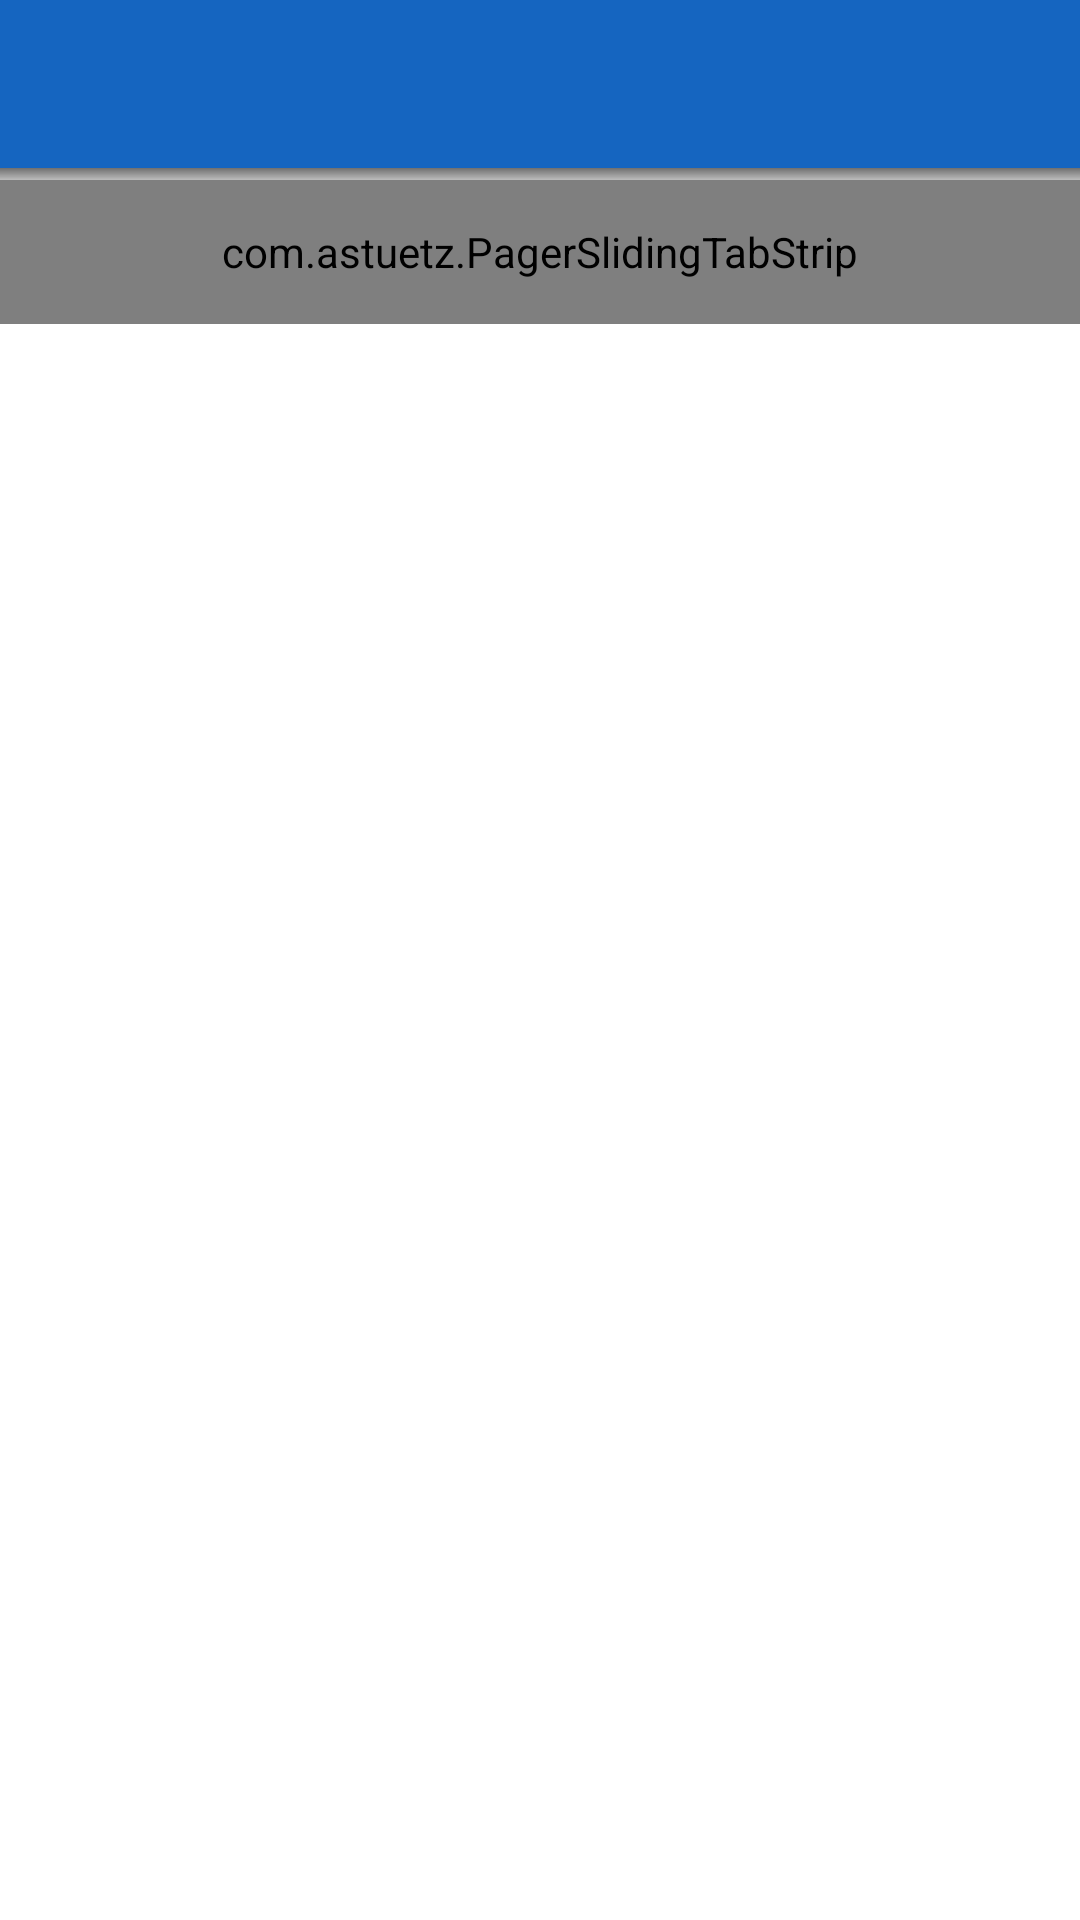

Write the Android layout XML for this screen, with the resource values it uses.
<!-- AndroidManifest.xml: application theme AppTheme -->
<!-- res/layout/tabs_weight_activity.xml -->
<LinearLayout xmlns:android="http://schemas.android.com/apk/res/android"
    xmlns:app="http://schemas.android.com/apk/res-auto"
    android:layout_width="match_parent"
    android:layout_height="match_parent"
    android:orientation="vertical">

    <LinearLayout
        android:layout_width="wrap_content"
        android:layout_height="wrap_content"
        android:orientation="vertical"
        android:background="@color/white">

        <android.support.v7.widget.Toolbar
            android:id="@+id/toolbar"
            android:layout_width="match_parent"
            android:layout_height="?attr/actionBarSize"
            android:background="@color/primary"
            android:clipToPadding="false"
            android:theme="@style/ThemeOverlay.AppCompat.ActionBar"
            app:popupTheme="@style/ThemeOverlay.AppCompat.Light" />

        <View
            android:layout_width="match_parent"
            android:layout_height="4dp"
            android:background="@drawable/toolbar_shadow" />
    </LinearLayout>

    <com.astuetz.PagerSlidingTabStrip
        android:id="@+id/tabs"
        android:layout_width="match_parent"
        android:layout_height="48dp"
        android:background="@color/grey"
        app:pstsShouldExpand="true"
        app:pstsTextAllCaps="true"
        app:pstsIndicatorColor="@color/primary"/>

    <android.support.v4.view.ViewPager
        android:id="@+id/viewpager"
        android:layout_width="match_parent"
        android:layout_height="wrap_content"
        android:background="@android:color/white" />

</LinearLayout>
<!-- resources referenced by this layout -->
<resources>
  <color name="grey">#BCBCBC</color>
  <color name="primary">#1565C0</color>
  <color name="white">#FFFFFF</color>
  <!-- drawable toolbar_shadow (drawable) -->
  <shape xmlns:android="http://schemas.android.com/apk/res/android"
      android:shape="rectangle">
      <gradient
          android:startColor="@color/grey"
          android:endColor="#90000000"
          android:angle="90" />
  </shape>
  <style name="AppTheme" parent="Theme.AppCompat.NoActionBar">
  
      </style>
</resources>
